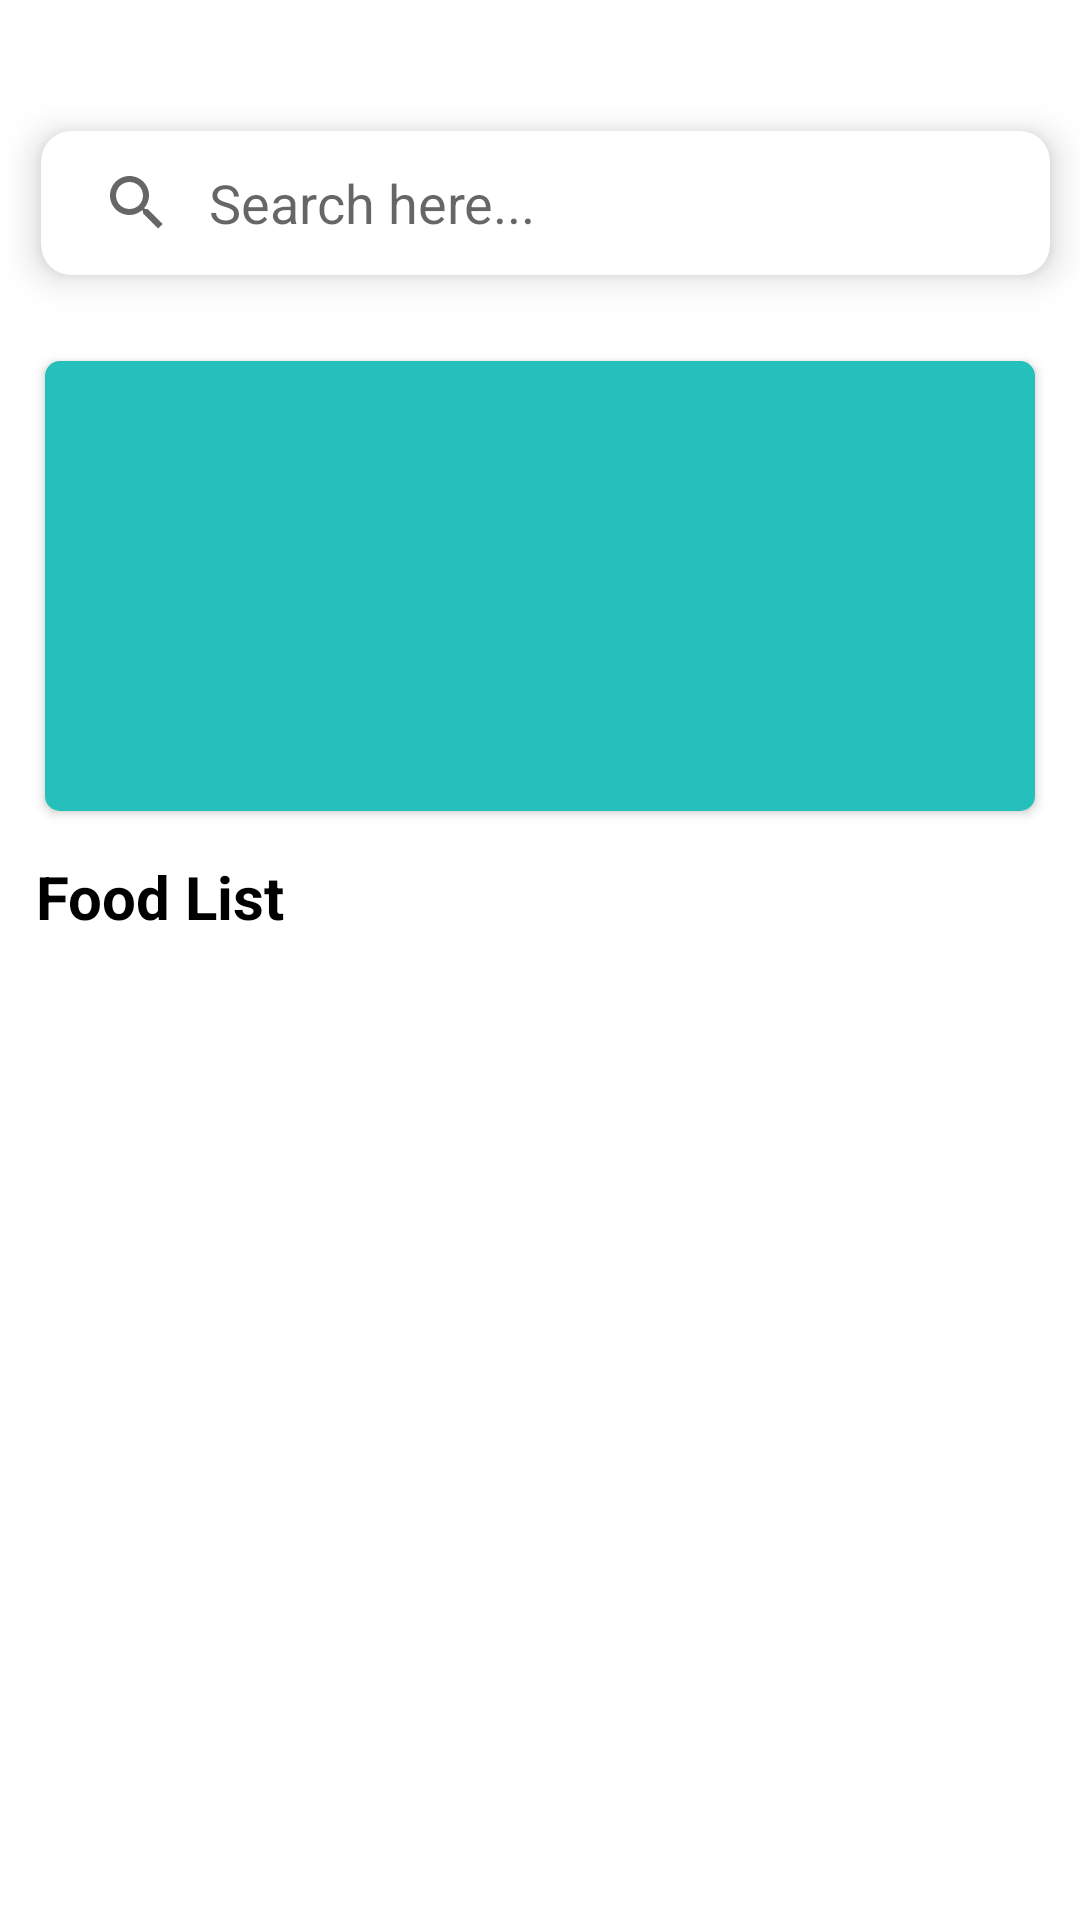

This screen was rendered from an Android layout file. Write that file and the resources it references.
<!-- AndroidManifest.xml: application theme Theme.EasyFood -->
<!-- res/layout/activity_categories.xml -->
<?xml version="1.0" encoding="utf-8"?>
<androidx.constraintlayout.widget.ConstraintLayout xmlns:android="http://schemas.android.com/apk/res/android"
    xmlns:app="http://schemas.android.com/apk/res-auto"
    xmlns:tools="http://schemas.android.com/tools"
    android:layout_width="match_parent"
    android:layout_height="match_parent"
    tools:context=".activity.CategoriesActivity"
    android:id="@+id/meal_root">
    <pl.droidsonroids.gif.GifImageView
        android:id="@+id/loading_gif_meals"
        android:layout_width="wrap_content"
        android:layout_height="wrap_content"
        app:layout_constraintTop_toTopOf="parent"
        app:layout_constraintStart_toStartOf="parent"
        app:layout_constraintEnd_toEndOf="parent"
        app:layout_constraintBottom_toBottomOf="parent"
        android:src="@drawable/loading_gif"
        android:visibility="gone"/>

    <LinearLayout
        android:layout_width="match_parent"
        android:layout_height="match_parent"
        android:orientation="vertical">

        <LinearLayout
            android:layout_width="match_parent"
            android:layout_height="wrap_content"
            android:orientation="horizontal">
            <ImageButton
                android:layout_width="40dp"
                android:layout_height="30dp"
                android:id="@+id/imgToolbarBtnBack"
                android:background="@color/white"
                android:src="@drawable/arrow"
                android:layout_marginStart="6dp"
                android:backgroundTint="@color/transparent"/>
            <TextView
                android:id="@+id/tv_category_count"
                android:layout_width="match_parent"
                android:layout_height="wrap_content"
                android:layout_gravity="center"
                android:fontFamily="@font/myfont"
                android:text=""
                android:textColor="@color/accent"
                android:textSize="20sp"
                android:textStyle="bold"
                android:gravity="center"
                android:paddingEnd="50dp"/>
        </LinearLayout>

        <LinearLayout
            android:id="@+id/linearLayout"
            android:layout_width="match_parent"
            android:layout_height="match_parent"
            android:orientation="vertical"
            tools:layout_editor_absoluteX="0dp"
            tools:layout_editor_absoluteY="0dp">

            <com.google.android.material.card.MaterialCardView
                android:id="@+id/materialCardView"
                android:layout_width="match_parent"
                android:layout_height="wrap_content"
                app:cardCornerRadius="10dp"
                app:cardElevation="7dp"
                android:layout_marginStart="3.5dp"
                app:cardUseCompatPadding="true">

                <androidx.appcompat.widget.SearchView
                    android:id="@+id/searchMeal"
                    android:layout_width="match_parent"
                    android:layout_height="wrap_content"
                    app:queryHint="Search here..."
                    app:iconifiedByDefault="false"
                    app:queryBackground="@android:color/transparent"/>
            </com.google.android.material.card.MaterialCardView>

            <androidx.core.widget.NestedScrollView
                android:layout_width="match_parent"
                android:layout_height="match_parent">
                <LinearLayout
                    android:layout_width="match_parent"
                    android:layout_height="match_parent"
                    android:orientation="vertical">
                    <androidx.cardview.widget.CardView
                        android:id="@+id/cvDetailCategories"
                        android:layout_width="match_parent"
                        android:layout_height="150dp"
                        android:layout_margin="15dp"
                        app:cardBackgroundColor="#fdd835"
                        app:cardCornerRadius="5dp">

                        <RelativeLayout
                            android:layout_width="match_parent"
                            android:layout_height="wrap_content">

                            <ImageView
                                android:id="@+id/imgCategoriesBg"
                                android:layout_width="match_parent"
                                android:layout_height="match_parent"
                                android:scaleType="centerCrop" />

                            <ImageView
                                android:layout_width="match_parent"
                                android:layout_height="match_parent"
                                android:background="#d900bcd4" />

                            <ImageView
                                android:id="@+id/imgCategories"
                                android:layout_width="150dp"
                                android:layout_height="150dp"
                                android:padding="15dp"
                                android:scaleType="fitStart" />

                            <TextView
                                android:id="@+id/tvDescCategories"
                                android:layout_width="wrap_content"
                                android:layout_height="wrap_content"
                                android:layout_centerInParent="true"
                                android:layout_toEndOf="@id/imgCategories"
                                android:ellipsize="end"
                                android:maxLines="7"
                                android:padding="15dp"
                                android:textColor="@android:color/white"
                                android:textSize="14sp" />

                        </RelativeLayout>

                    </androidx.cardview.widget.CardView>

                    <TextView
                        style="@style/text"
                        android:id="@+id/tvList"
                        android:layout_width="wrap_content"
                        android:layout_height="wrap_content"
                        android:layout_below="@+id/cvDetailCategories"
                        android:layout_marginStart="12dp"
                        android:text="Food List"
                        android:textSize="20sp"
                        android:textStyle="bold" />

                    <androidx.recyclerview.widget.RecyclerView
                        android:id="@+id/meal_recyclerview"
                        android:layout_width="match_parent"
                        android:layout_height="wrap_content"
                        tools:listitem="@layout/meal_card" />
                </LinearLayout>
            </androidx.core.widget.NestedScrollView>
        </LinearLayout>
    </LinearLayout>
</androidx.constraintlayout.widget.ConstraintLayout>
<!-- res/layout/meal_card.xml (included above) -->
<?xml version="1.0" encoding="utf-8"?>
<LinearLayout xmlns:android="http://schemas.android.com/apk/res/android"
    xmlns:app="http://schemas.android.com/apk/res-auto"
    xmlns:tools="http://schemas.android.com/tools"
    android:layout_width="wrap_content"
    android:orientation="vertical"
    android:layout_height="wrap_content">


    <androidx.cardview.widget.CardView
        android:layout_width="wrap_content"
        android:layout_height="wrap_content"
        android:layout_margin="9dp"
        app:cardCornerRadius="13dp"
        app:cardElevation="10dp">

        <ImageView
            android:id="@+id/img_meal"
            android:layout_width="179dp"
            android:scaleType="centerCrop"
            android:layout_height="220dp"
            android:src="@drawable/mealtest"/>
    </androidx.cardview.widget.CardView>

    <TextView
        android:id="@+id/tv_meal_name"
        style="@style/text"
        android:layout_width="match_parent"
        android:layout_height="wrap_content"
        android:text="Dish Name"
        android:textSize="17sp"
        android:maxLines="2"
        android:gravity="center"
        android:fontFamily="@font/gilroy_light" />
</LinearLayout>
<!-- resources referenced by this layout -->
<resources>
  <color name="accent">#f52c56</color>
  <color name="transparent">#00000000</color>
  <color name="white">#FFFFFFFF</color>
  <style name="text">
          <item name="android:textColor">@color/black</item>
      </style>
  <style name="Theme.EasyFood" parent="Theme.MaterialComponents.DayNight.NoActionBar">
          
          <item name="colorPrimary">@color/primary</item>
          <item name="colorPrimaryVariant">@color/primary</item>
          <item name="colorOnPrimary">@color/accent</item>
          
          <item name="colorSecondary">@color/teal_200</item>
          <item name="colorSecondaryVariant">@color/teal_700</item>
          <item name="colorOnSecondary">@color/black</item>
          
          <item name="android:statusBarColor" tools:targetApi="l">@color/white</item>
          <item name="android:windowLightStatusBar" tools:ignore="NewApi">true</item>
          
  
      </style>
  <color name="black">#FF000000</color>
  <color name="primary">#f52c56</color>
  <color name="teal_200">#FF03DAC5</color>
  <color name="teal_700">#FF018786</color>
</resources>
